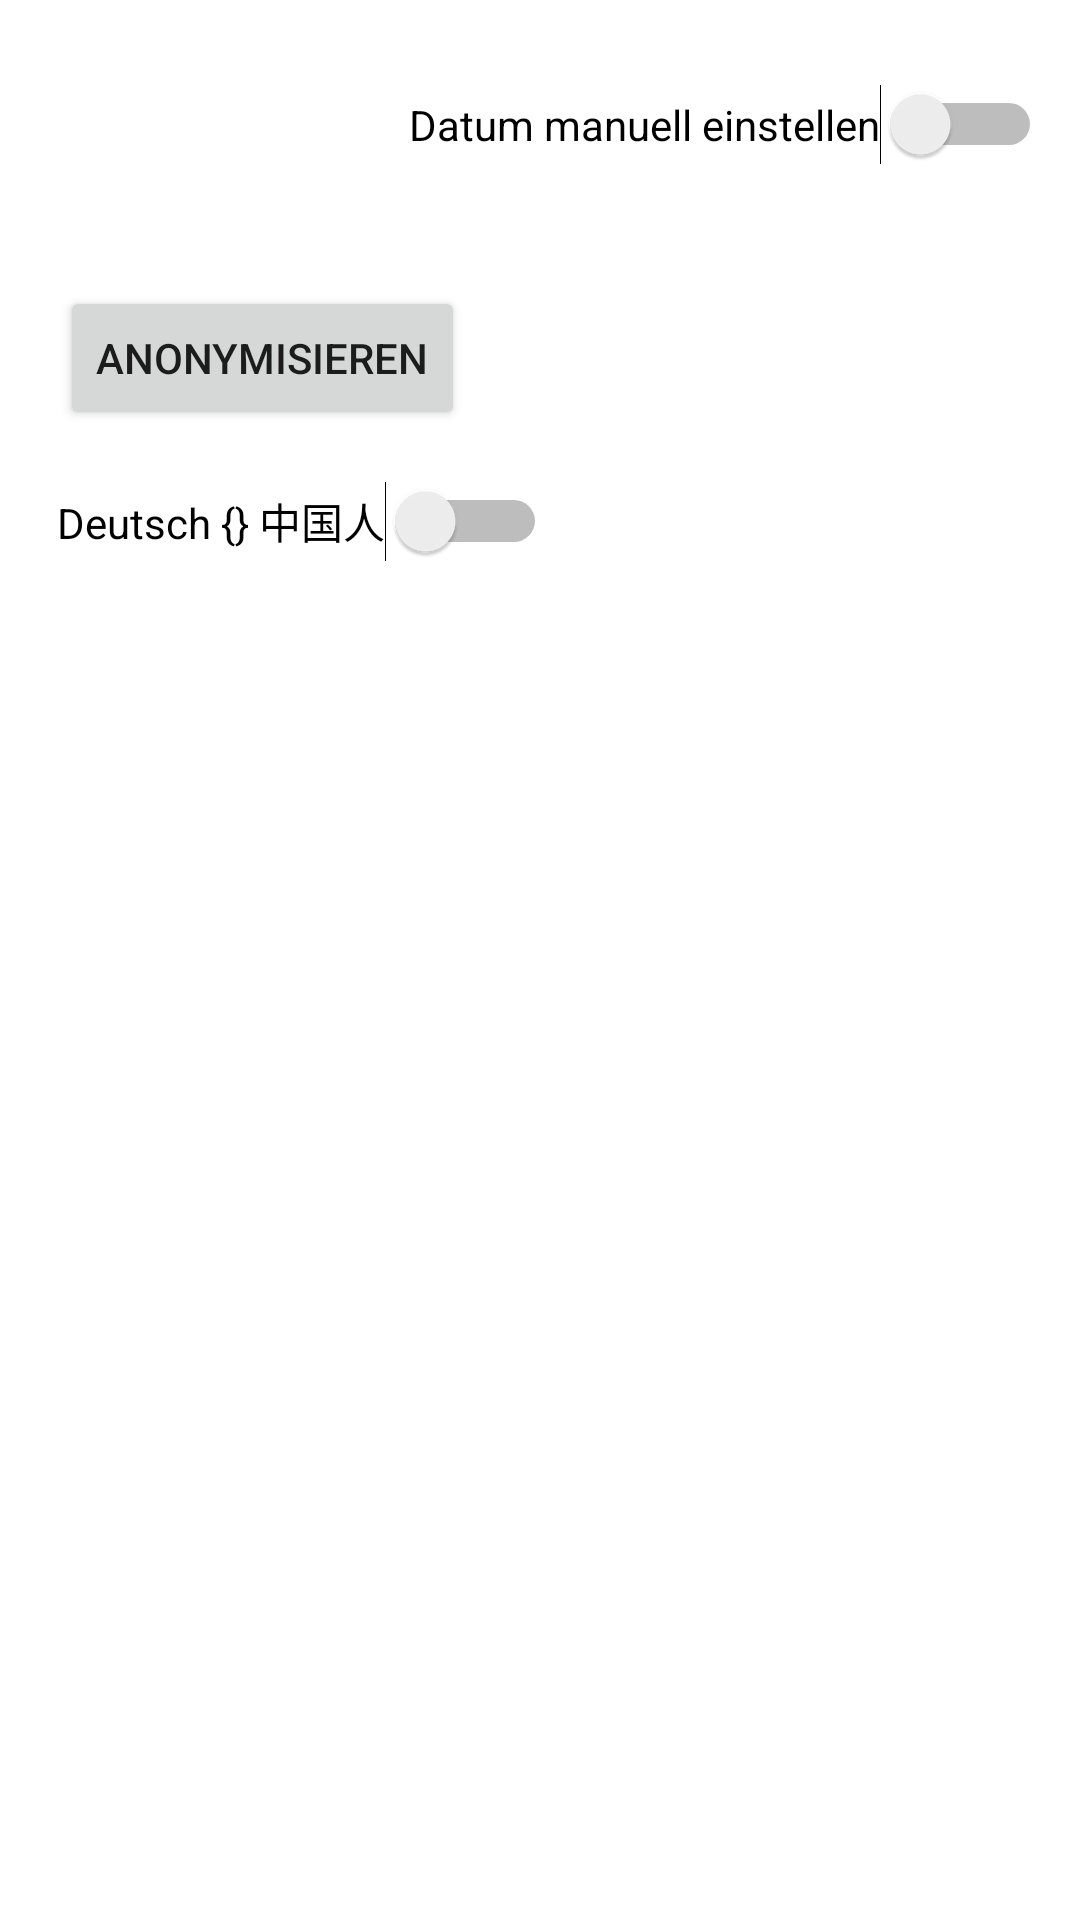

Write the Android layout XML for this screen, with the resource values it uses.
<!-- AndroidManifest.xml: application theme Theme.TEACHomatic3000 -->
<!-- res/layout/fragment_einstellungen.xml -->
<?xml version="1.0" encoding="utf-8"?>
<androidx.constraintlayout.widget.ConstraintLayout xmlns:android="http://schemas.android.com/apk/res/android"
    xmlns:app="http://schemas.android.com/apk/res-auto"
    xmlns:tools="http://schemas.android.com/tools"
    android:layout_width="match_parent"
    android:layout_height="match_parent"
    tools:context=".ui.Einstellungen.EinstellungenFragment">


    <Switch
        android:id="@+id/date_regulator"
        android:layout_width="wrap_content"
        android:layout_height="wrap_content"
        android:layout_marginTop="28dp"
        android:text="@string/settings_date"
        app:layout_constraintEnd_toEndOf="parent"
        app:layout_constraintHorizontal_bias="0.916"
        app:layout_constraintStart_toStartOf="parent"
        app:layout_constraintTop_toTopOf="parent" />


    <TextView
        android:id="@+id/helper"
        android:layout_width="wrap_content"
        android:layout_height="wrap_content"
        android:layout_marginBottom="32dp"
        app:layout_constraintBottom_toBottomOf="parent"
        app:layout_constraintEnd_toEndOf="parent"
        app:layout_constraintHorizontal_bias="0.084"
        app:layout_constraintStart_toStartOf="parent" />

    <Button
        android:id="@+id/anonymizer"
        android:layout_width="wrap_content"
        android:layout_height="wrap_content"
        android:layout_marginStart="20dp"
        android:layout_marginLeft="20dp"
        android:text="@string/settings_anonymize"
        app:layout_constraintBottom_toBottomOf="@+id/helper"
        app:layout_constraintStart_toStartOf="parent"
        app:layout_constraintTop_toTopOf="parent"
        app:layout_constraintVertical_bias="0.17" />

    <Switch
        android:id="@+id/language_regulator"
        android:layout_width="wrap_content"
        android:layout_height="wrap_content"
        android:layout_marginTop="17dp"
        android:text="@string/settings_language"
        app:layout_constraintEnd_toEndOf="parent"
        app:layout_constraintHorizontal_bias="0.096"
        app:layout_constraintStart_toStartOf="parent"
        app:layout_constraintTop_toBottomOf="@+id/anonymizer" />


</androidx.constraintlayout.widget.ConstraintLayout>
<!-- resources referenced by this layout -->
<resources>
  <string name="settings_anonymize">Anonymisieren</string>
  <string name="settings_date">Datum manuell einstellen</string>
  <string name="settings_language">Deutsch {} 中国人</string>
  <style name="Theme.TEACHomatic3000" parent="Theme.MaterialComponents.DayNight.DarkActionBar">
          
          <item name="colorPrimary">@color/purple_500</item>
          <item name="colorPrimaryVariant">@color/purple_700</item>
          <item name="colorOnPrimary">@color/white</item>
          
          <item name="colorSecondary">@color/teal_200</item>
          <item name="colorSecondaryVariant">@color/teal_700</item>
          <item name="colorOnSecondary">@color/black</item>
          
          <item name="android:statusBarColor" tools:targetApi="l">?attr/colorPrimaryVariant</item>
          
      </style>
  <!-- not gathered from this repository: default colours our renderer supplied (Android Studio template values) -->
  <color name="purple_500">#FF6200EE</color>
  <color name="purple_700">#FF3700B3</color>
  <color name="teal_200">#FF03DAC5</color>
  <color name="teal_700">#FF018786</color>
  <color name="black">#FF000000</color>
  <color name="white">#FFFFFFFF</color>
</resources>
